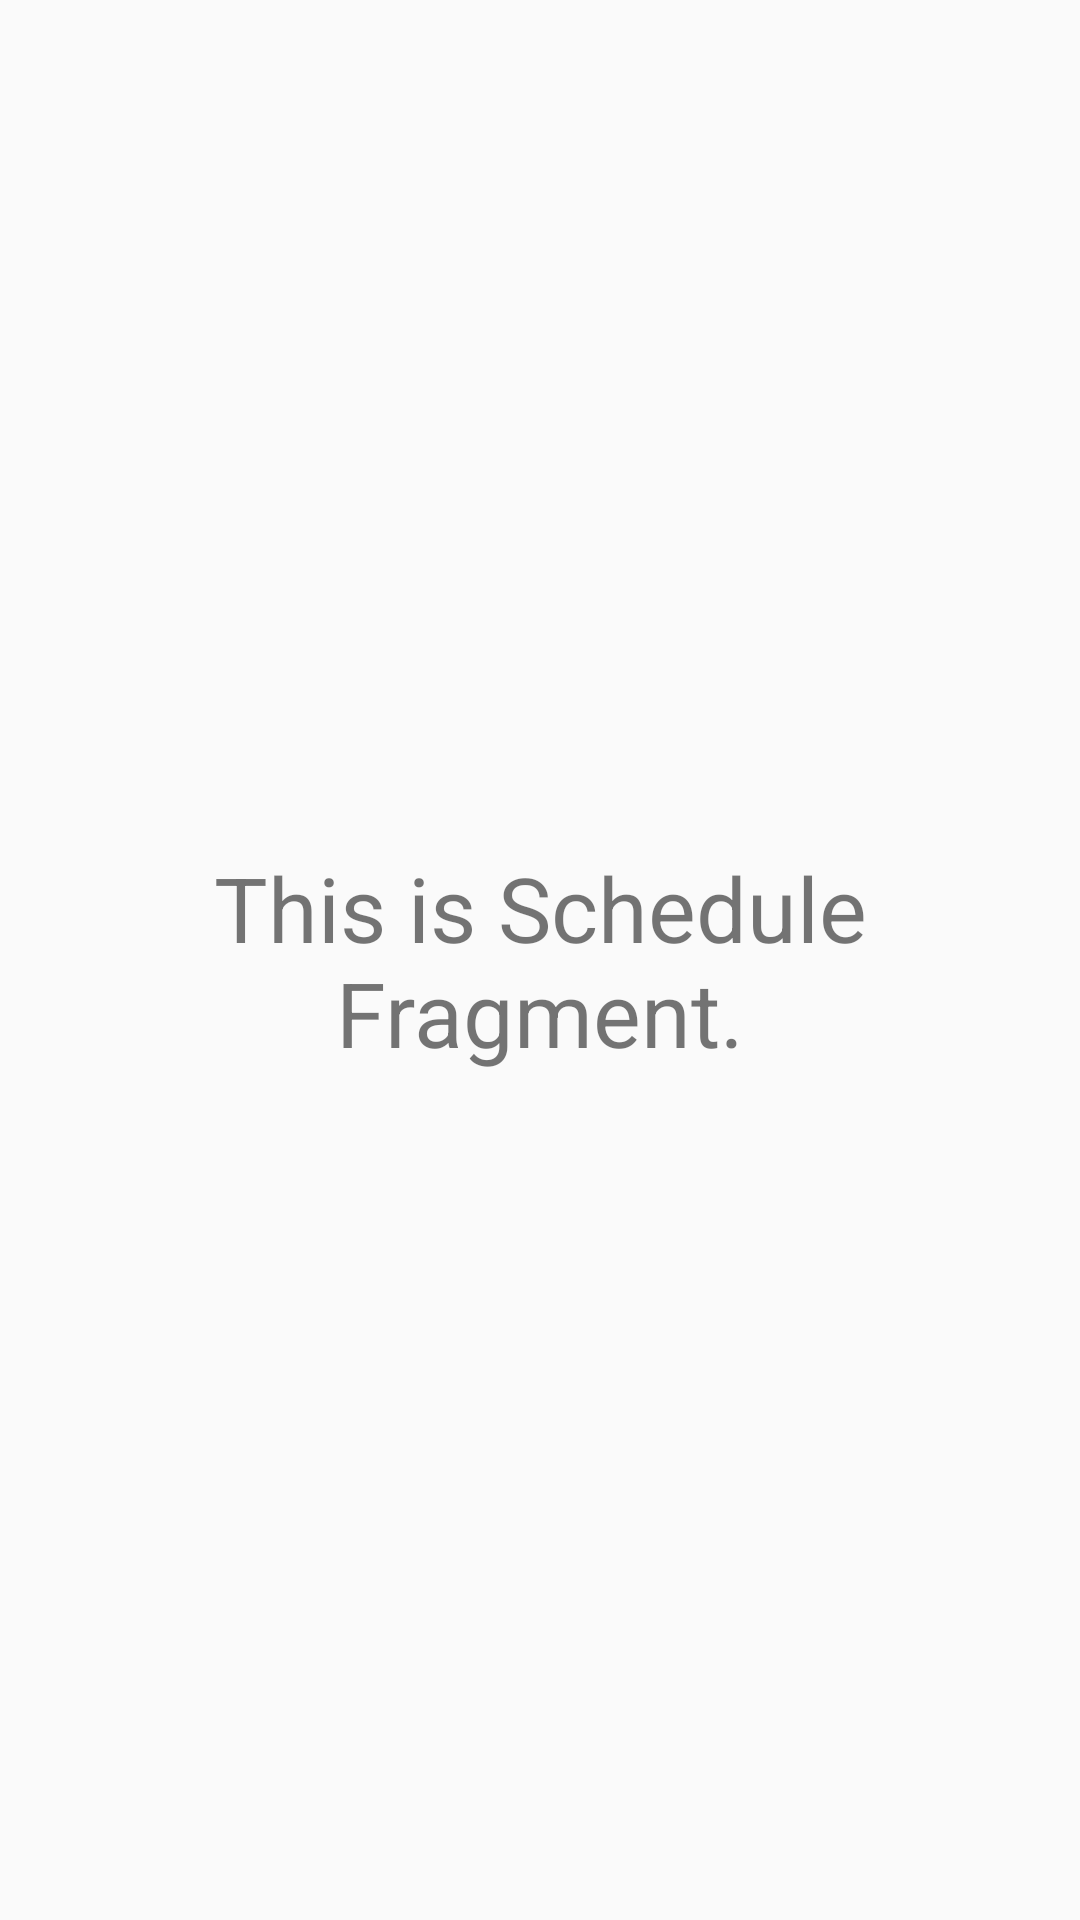

Android layout source for this screen:
<!-- AndroidManifest.xml: application theme AppTheme -->
<!-- res/layout/fragment_schedule.xml -->
<?xml version="1.0" encoding="utf-8"?>
<LinearLayout xmlns:android="http://schemas.android.com/apk/res/android"
    android:orientation="vertical"
    android:layout_width="match_parent"
    android:layout_height="match_parent"
    android:gravity="center">
    <TextView
        android:layout_width="wrap_content"
        android:layout_height="wrap_content"
        android:text="This is Schedule Fragment."
        android:textSize="30sp"
        android:gravity="center"
        />

</LinearLayout>
<!-- resources referenced by this layout -->
<resources>
  <style name="AppTheme" parent="Theme.AppCompat.Light.DarkActionBar">
          
          <item name="colorPrimary">@color/colorPrimary</item>
          <item name="colorPrimaryDark">@color/colorPrimaryDark</item>
          <item name="colorAccent">@color/colorAccent</item>
      </style>
  <color name="colorPrimary">#6681FF</color>
  <color name="colorPrimaryDark">#3F4DFF</color>
  <color name="colorAccent">#DA6058</color>
</resources>
